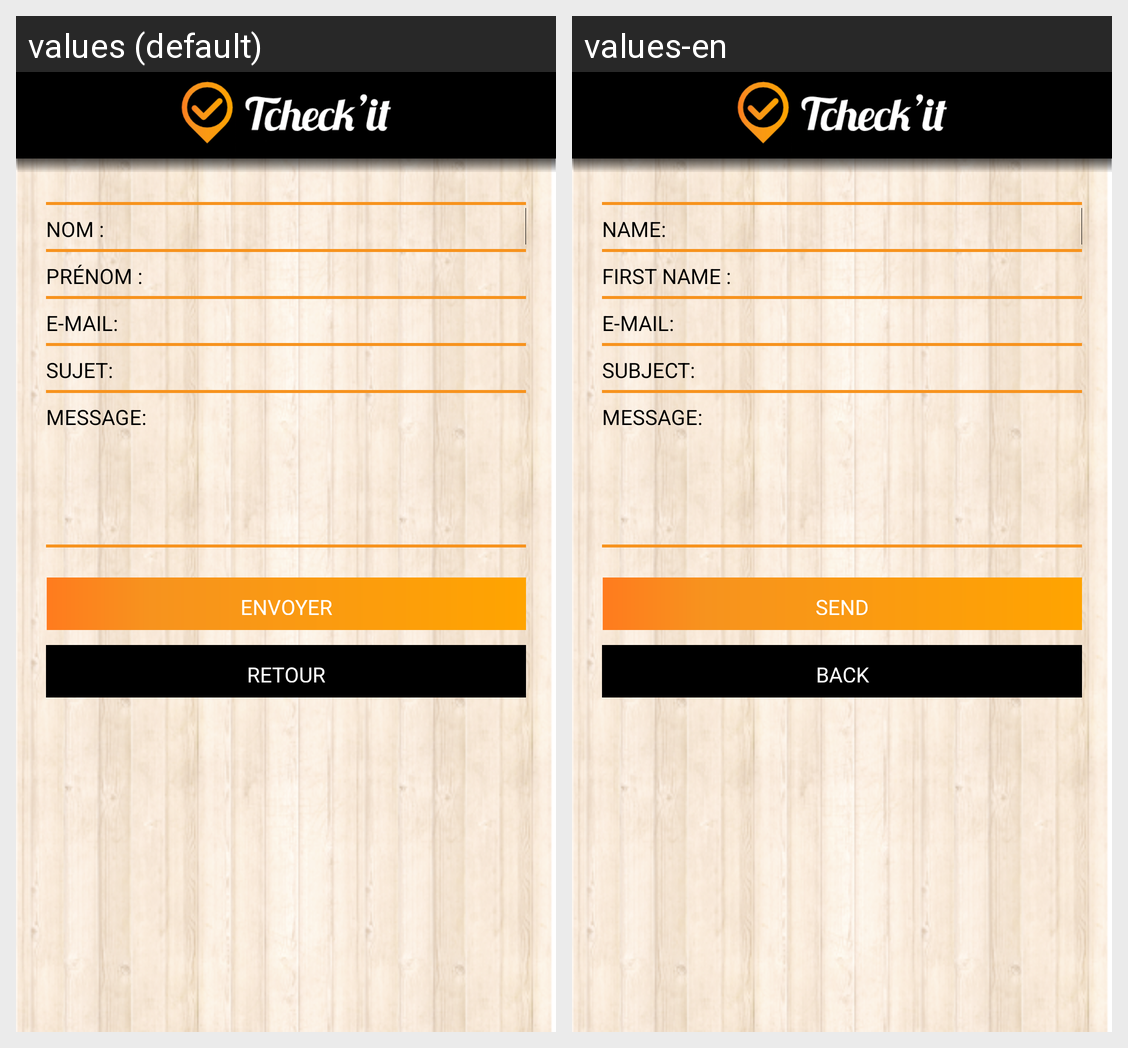

Translations of the strings shown on this Android screen, per locale in the grid:
Android screen res/layout/activity_contact.xml rendered under 2 locales, left to right: values (default), values-en. Device: Nexus 5 (rendered at 1080×1920; each locale shown at half size, 540×960, under a caption strip naming it); theme android:Theme.NoTitleBar.
Strings drawn on this screen, with the default value and each locale's value (text and hints the layout hard-codes, and strings that could not be matched under every locale, appear in the picture but are not listed):

name
  values: NOM :
  values-en: NAME:

first_name
  values: Prénom :
  values-en: first name :

email
  values: E-mail:
  values-en: E-mail:

subject
  values: Sujet:
  values-en: subject:

message
  values: Message:
  values-en: Message:

send
  values: Envoyer
  values-en: send

back
  values: RETOUR
  values-en: BACK
